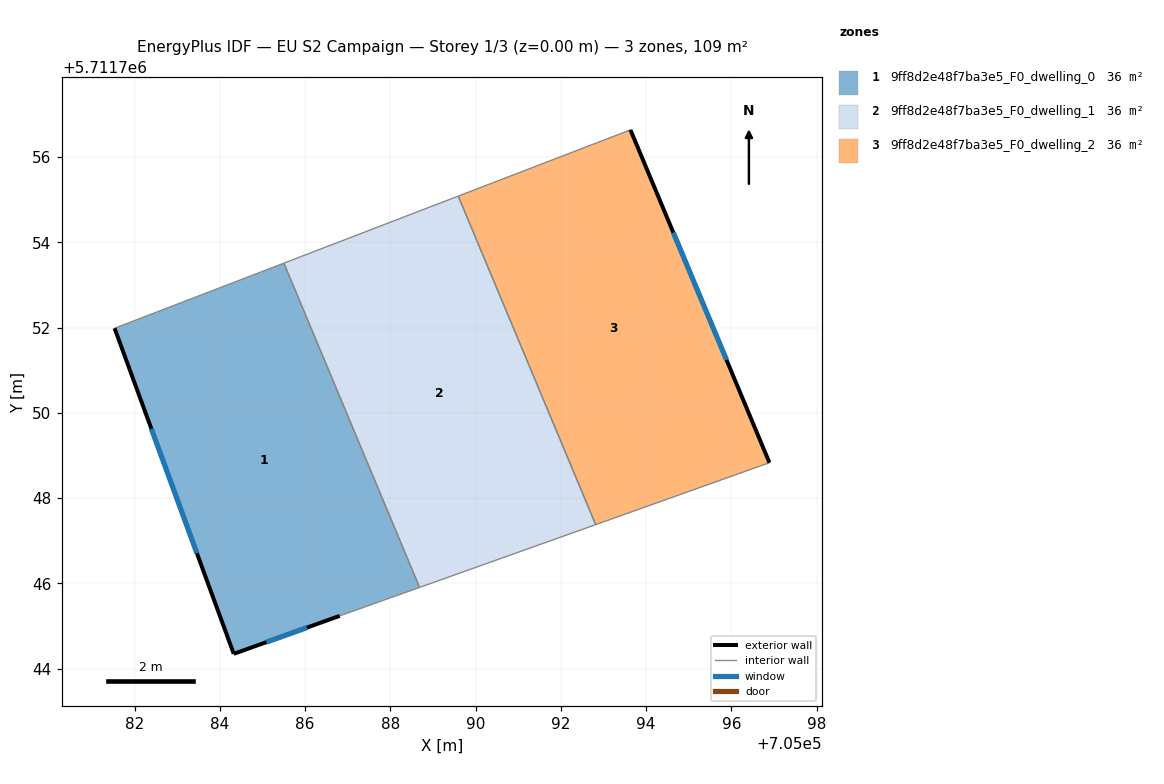
=== STOREY PLAN SPEC (per zone: floor XY polygon, exterior-wall plan segments, windows/doors) ===
zone 1: 9ff8d2e48f7ba3e5_F0_dwelling_0  (36.4 m²)
  floor: (705085.50, 5711753.51) (705088.69, 5711745.90) (705086.81, 5711745.24) (705084.33, 5711744.34) (705081.53, 5711751.98)
  exterior wall: (705084.33, 5711744.34) – (705086.81, 5711745.24)  [2.6 m]
    window: (705085.09, 5711744.62) – (705086.05, 5711744.96)  [1.2 m²]
  exterior wall: (705081.53, 5711751.98) – (705084.33, 5711744.34)  [8.1 m]
    window: (705082.39, 5711749.62) – (705083.46, 5711746.70)  [3.6 m²]
  interior walls: 3
zone 2: 9ff8d2e48f7ba3e5_F0_dwelling_1  (36.4 m²)
  floor: (705089.59, 5711755.08) (705092.82, 5711747.38) (705088.69, 5711745.90) (705085.50, 5711753.51)
  interior walls: 4
zone 3: 9ff8d2e48f7ba3e5_F0_dwelling_2  (36.4 m²)
  floor: (705093.63, 5711756.64) (705096.89, 5711748.83) (705092.82, 5711747.38) (705089.59, 5711755.08)
  exterior wall: (705096.89, 5711748.83) – (705093.63, 5711756.64)  [8.5 m]
    window: (705095.89, 5711751.24) – (705094.64, 5711754.23)  [3.7 m²]
  interior walls: 3

=== DERIVED (storey summary) ===
Building: EU S2 Campaign
Storey: 1 of 3  (floor level z = 0.00 m)
Storey gross floor area: 109.1 m²
Zones on this storey: 3
  - 9ff8d2e48f7ba3e5_F0_dwelling_0: floor 36.4 m²; exterior wall 10.8 m (32.3 m²); 2 window(s) 4.7 m²; WWR 14.6%
  - 9ff8d2e48f7ba3e5_F0_dwelling_1: floor 36.4 m²
  - 9ff8d2e48f7ba3e5_F0_dwelling_2: floor 36.4 m²; exterior wall 8.5 m (25.4 m²); 1 window(s) 3.7 m²; WWR 14.6%
Zone adjacency (shared interzone walls):
  - 9ff8d2e48f7ba3e5_F0_dwelling_0 ↔ 9ff8d2e48f7ba3e5_F0_dwelling_1
  - 9ff8d2e48f7ba3e5_F0_dwelling_1 ↔ 9ff8d2e48f7ba3e5_F0_dwelling_2